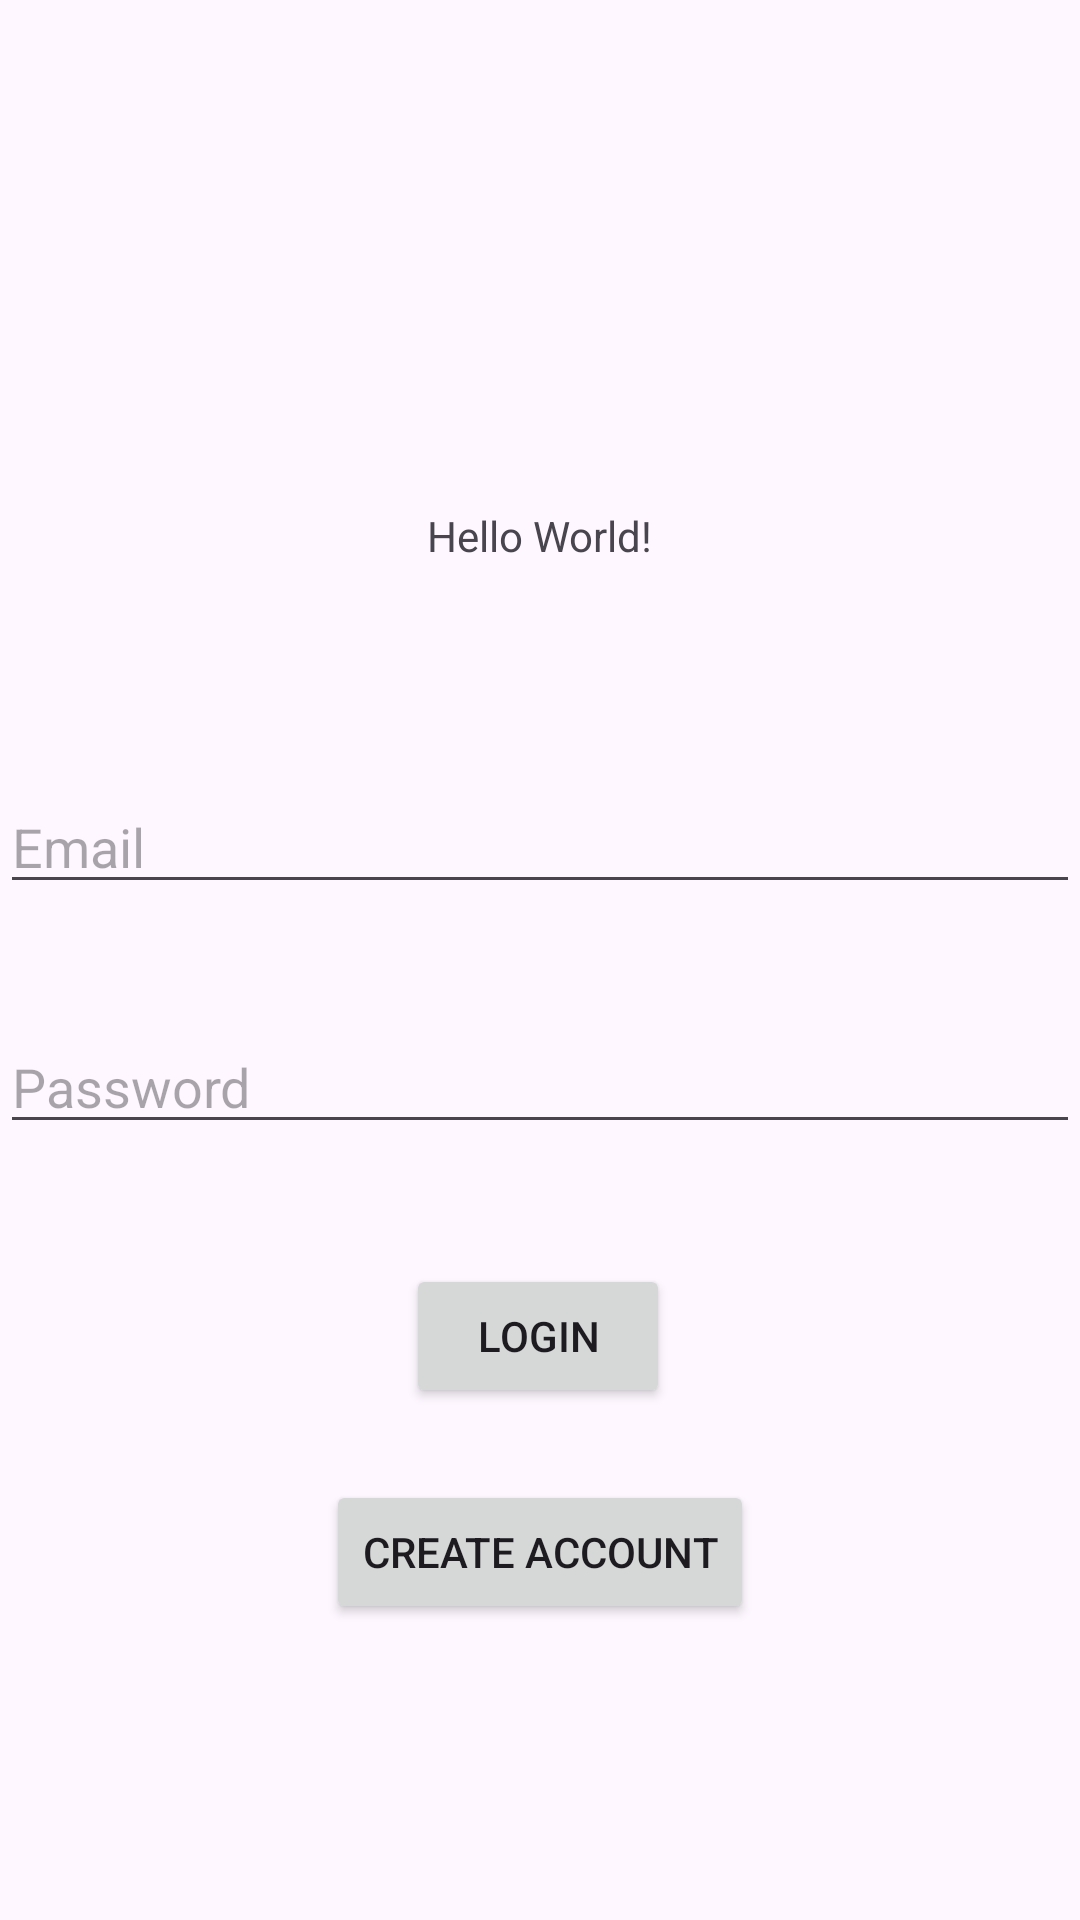

Here is an Android app screen rendered from its layout file. Give the layout XML and the strings, colors and styles it references.
<!-- AndroidManifest.xml: application theme Theme.JournalKotlinApp -->
<!-- res/layout/activity_main.xml -->
<?xml version="1.0" encoding="utf-8"?>
<layout xmlns:android="http://schemas.android.com/apk/res/android"
    xmlns:app="http://schemas.android.com/apk/res-auto"
    xmlns:tools="http://schemas.android.com/tools">
<androidx.constraintlayout.widget.ConstraintLayout
    android:layout_width="match_parent"
    android:layout_height="match_parent"
    tools:context=".MainActivity">


    <AutoCompleteTextView
        android:id="@+id/email"
        android:layout_width="match_parent"
        android:layout_height="wrap_content"
        android:layout_marginTop="72dp"
        app:layout_constraintEnd_toEndOf="parent"
        app:layout_constraintStart_toStartOf="parent"
        app:layout_constraintTop_toBottomOf="@+id/textView"
        android:hint="Email"
        />

    <EditText
        android:id="@+id/password"
        android:layout_width="match_parent"
        android:layout_height="wrap_content"
        android:layout_marginTop="152dp"
        android:hint="Password"
        android:inputType="textPassword"
        android:maxLines="1"
        app:layout_constraintEnd_toEndOf="parent"
        app:layout_constraintStart_toStartOf="parent"
        app:layout_constraintTop_toBottomOf="@+id/textView" />

    <TextView
        android:id="@+id/textView"
        android:layout_width="wrap_content"
        android:layout_height="wrap_content"
        android:text="Hello World!"
        app:layout_constraintBottom_toBottomOf="parent"
        app:layout_constraintEnd_toEndOf="parent"
        app:layout_constraintStart_toStartOf="parent"
        app:layout_constraintTop_toTopOf="parent"
        app:layout_constraintVertical_bias="0.272" />

    <Button
        android:id="@+id/signInBtn"
        android:layout_width="wrap_content"
        android:layout_height="wrap_content"
        android:layout_marginTop="40dp"
        android:text="Login"
        app:layout_constraintEnd_toEndOf="parent"
        app:layout_constraintHorizontal_bias="0.498"
        app:layout_constraintStart_toStartOf="parent"
        app:layout_constraintTop_toBottomOf="@+id/password" />

    <Button
        android:id="@+id/createAccountBtn"
        android:layout_width="wrap_content"
        android:layout_height="wrap_content"
        android:layout_marginTop="24dp"
        android:text="Create Account"
        app:layout_constraintEnd_toEndOf="parent"
        app:layout_constraintStart_toStartOf="parent"
        app:layout_constraintTop_toBottomOf="@+id/signInBtn" />


</androidx.constraintlayout.widget.ConstraintLayout>
</layout>
<!-- resources referenced by this layout -->
<resources>
  <style name="Theme.JournalKotlinApp" parent="Base.Theme.JournalKotlinApp" />
  <style name="Base.Theme.JournalKotlinApp" parent="Theme.Material3.DayNight">
          
          
      </style>
</resources>
